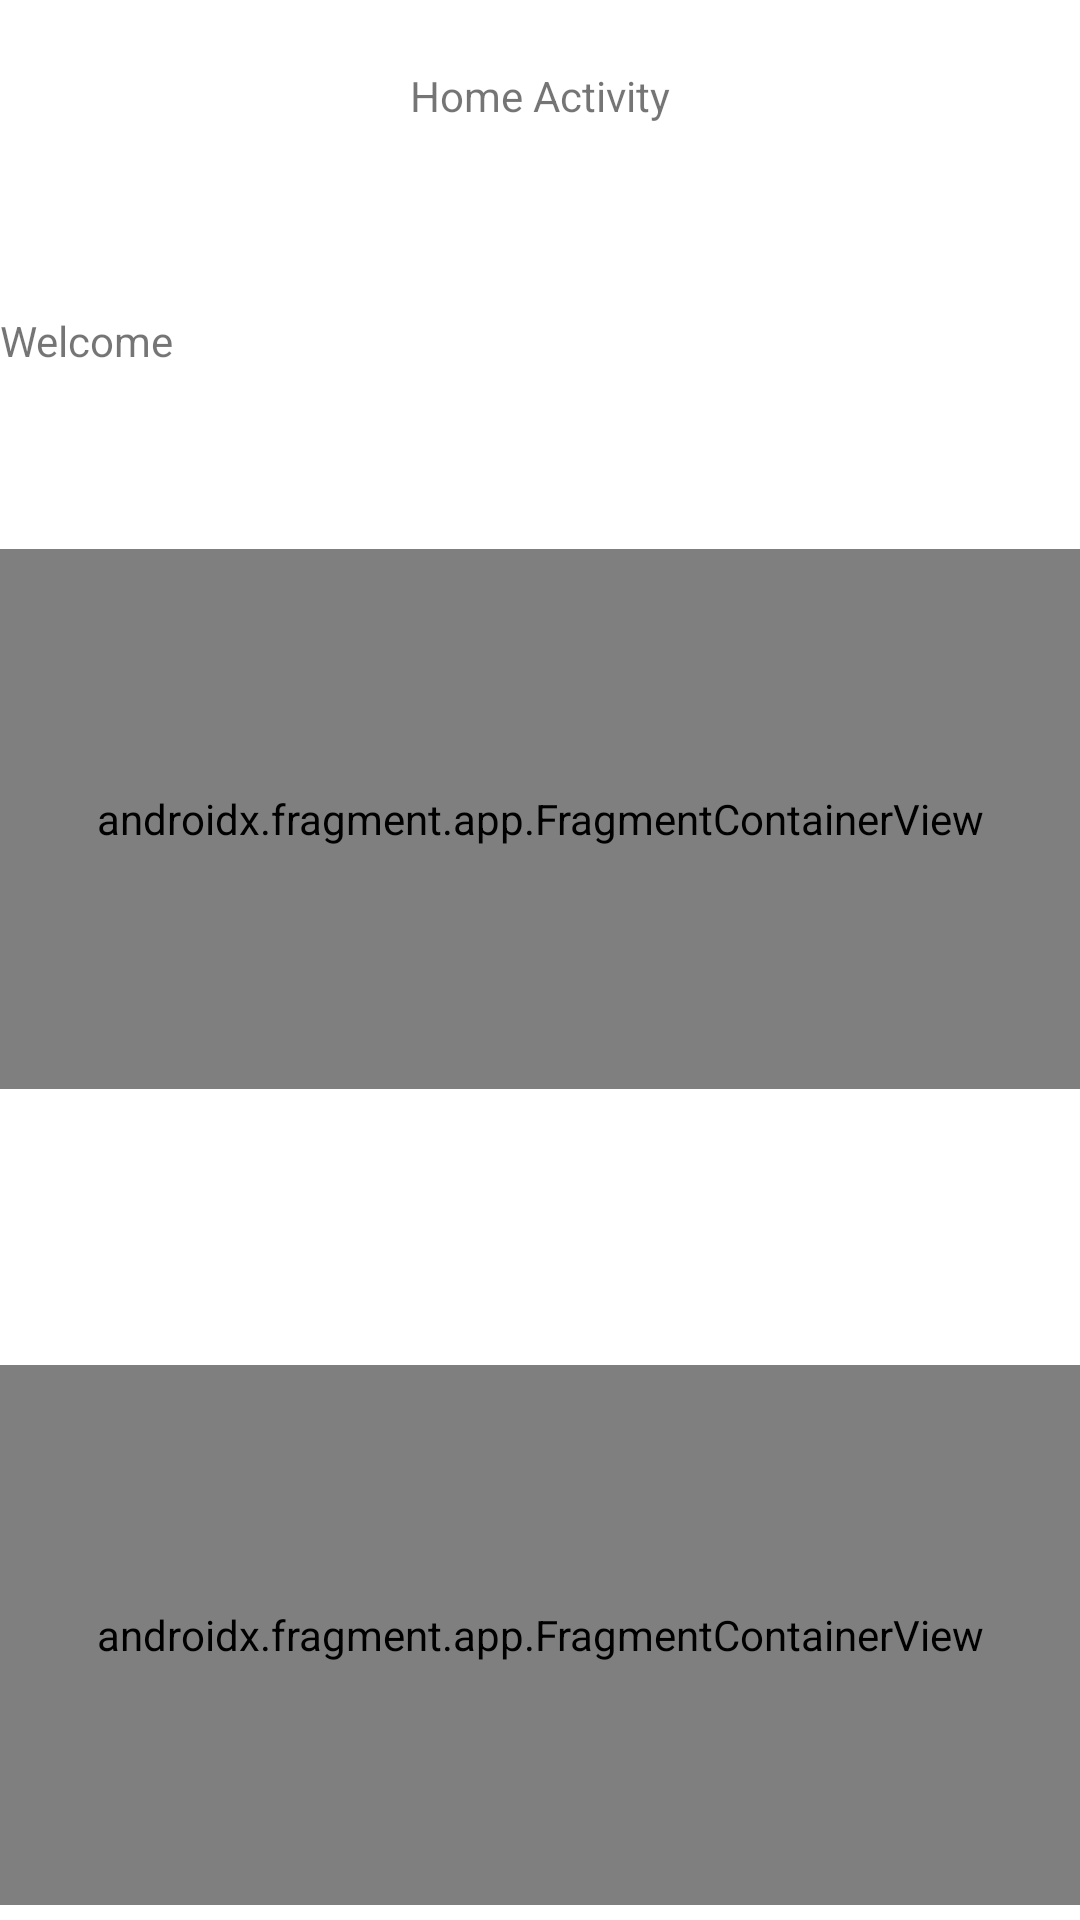

Android layout source for this screen:
<!-- AndroidManifest.xml: application theme Theme.MyApplication -->
<!-- res/layout/activity_home.xml -->
<?xml version="1.0" encoding="utf-8"?>
<androidx.constraintlayout.widget.ConstraintLayout xmlns:android="http://schemas.android.com/apk/res/android"
    xmlns:app="http://schemas.android.com/apk/res-auto"
    xmlns:tools="http://schemas.android.com/tools"
    android:id="@+id/main"
    android:layout_width="match_parent"
    android:layout_height="match_parent"
    tools:context=".HomeActivity">

    <TextView
        android:id="@+id/textView5"
        android:layout_width="match_parent"
        android:layout_height="64dp"
        android:text="Home Activity"
        android:gravity="center"
        app:layout_constraintEnd_toEndOf="parent"
        app:layout_constraintHorizontal_bias="0.0"
        app:layout_constraintStart_toStartOf="parent"
        tools:layout_editor_absoluteY="16dp" />

    <androidx.fragment.app.FragmentContainerView
        android:id="@+id/fragmentContainerView"
        android:name="com.example.myapplication.InputFragment"
        android:layout_width="match_parent"
        android:layout_height="180dp"
        android:layout_marginTop="60dp"
        app:layout_constraintEnd_toEndOf="parent"
        app:layout_constraintHorizontal_bias="0.0"
        app:layout_constraintStart_toStartOf="parent"
        app:layout_constraintTop_toBottomOf="@+id/txtWelcome" />

    <androidx.fragment.app.FragmentContainerView
        android:id="@+id/fragmentContainerView2"
        android:name="com.example.myapplication.DisplayFragment"
        android:layout_width="match_parent"
        android:layout_height="180dp"
        android:layout_marginTop="92dp"
        app:layout_constraintTop_toBottomOf="@+id/fragmentContainerView"
        tools:layout_editor_absoluteX="0dp" />

    <TextView
        android:id="@+id/txtWelcome"
        android:layout_width="wrap_content"
        android:layout_height="wrap_content"
        android:layout_marginTop="40dp"
        android:text="Welcome"
        app:layout_constraintTop_toBottomOf="@+id/textView5"
        tools:layout_editor_absoluteX="16dp" />
</androidx.constraintlayout.widget.ConstraintLayout>
<!-- resources referenced by this layout -->
<resources>
  <style name="Theme.MyApplication" parent="Theme.MaterialComponents.DayNight.DarkActionBar">
          
          <item name="colorPrimary">@color/purple_500</item>
          <item name="colorPrimaryVariant">@color/purple_700</item>
          <item name="colorOnPrimary">@color/white</item>
          
          <item name="colorSecondary">@color/teal_200</item>
          <item name="colorSecondaryVariant">@color/teal_700</item>
          <item name="colorOnSecondary">@color/black</item>
          
          <item name="android:statusBarColor">?attr/colorPrimaryVariant</item>
          
      </style>
  <color name="purple_500">#FF2F6BFF</color>
  <color name="purple_700">#FF1D4ED8</color>
  <color name="white">#FFFFFFFF</color>
  <color name="teal_200">#FF7DD3FC</color>
  <color name="teal_700">#FF0284C7</color>
  <color name="black">#FF000000</color>
</resources>
